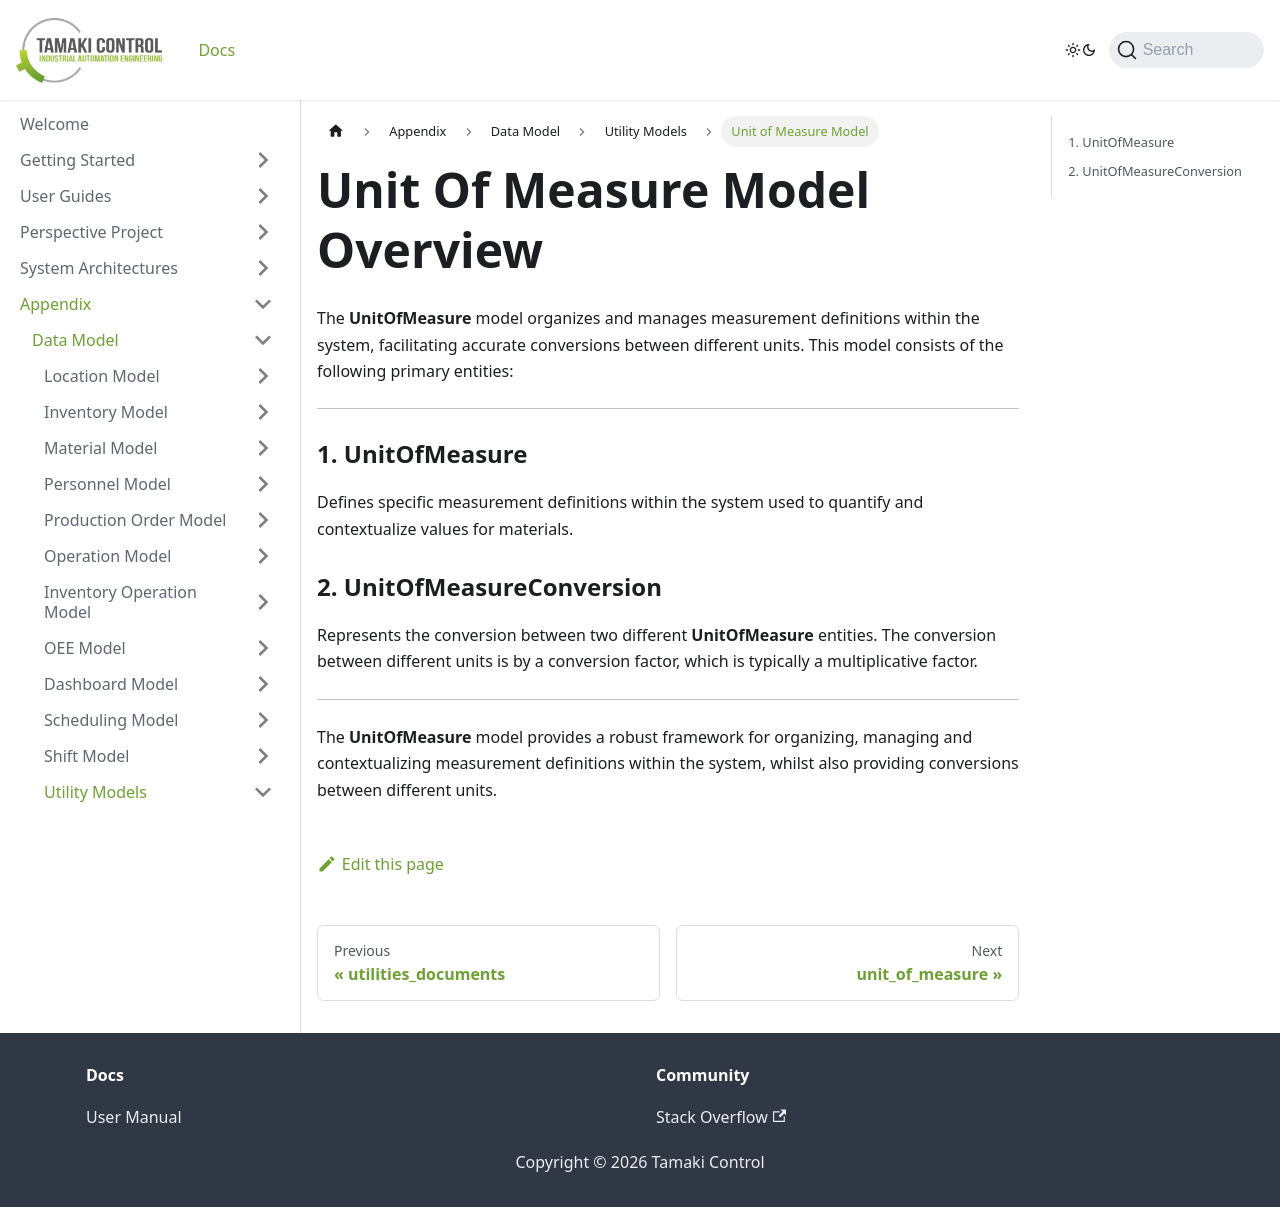

repository: TamakiControl/tamaki-mes-docs · page: docs/appendix/data-model/utility-models/unit-of-measure-model/intro/index.html · generator: docusaurus

# Unit Of Measure Model Overview

The **UnitOfMeasure** model organizes and manages measurement definitions within the system, facilitating
accurate conversions between different units. This model consists of the following primary entities:

---

### 1. UnitOfMeasure

Defines specific measurement definitions within the system used to quantify and
contextualize values for materials.

### 2. UnitOfMeasureConversion

Represents the conversion between two different **UnitOfMeasure** entities. The conversion between
different units is by a conversion factor, which is typically a multiplicative factor.

---

The **UnitOfMeasure** model provides a robust framework for organizing, managing and contextualizing
measurement definitions within the system, whilst also providing conversions between different units.
